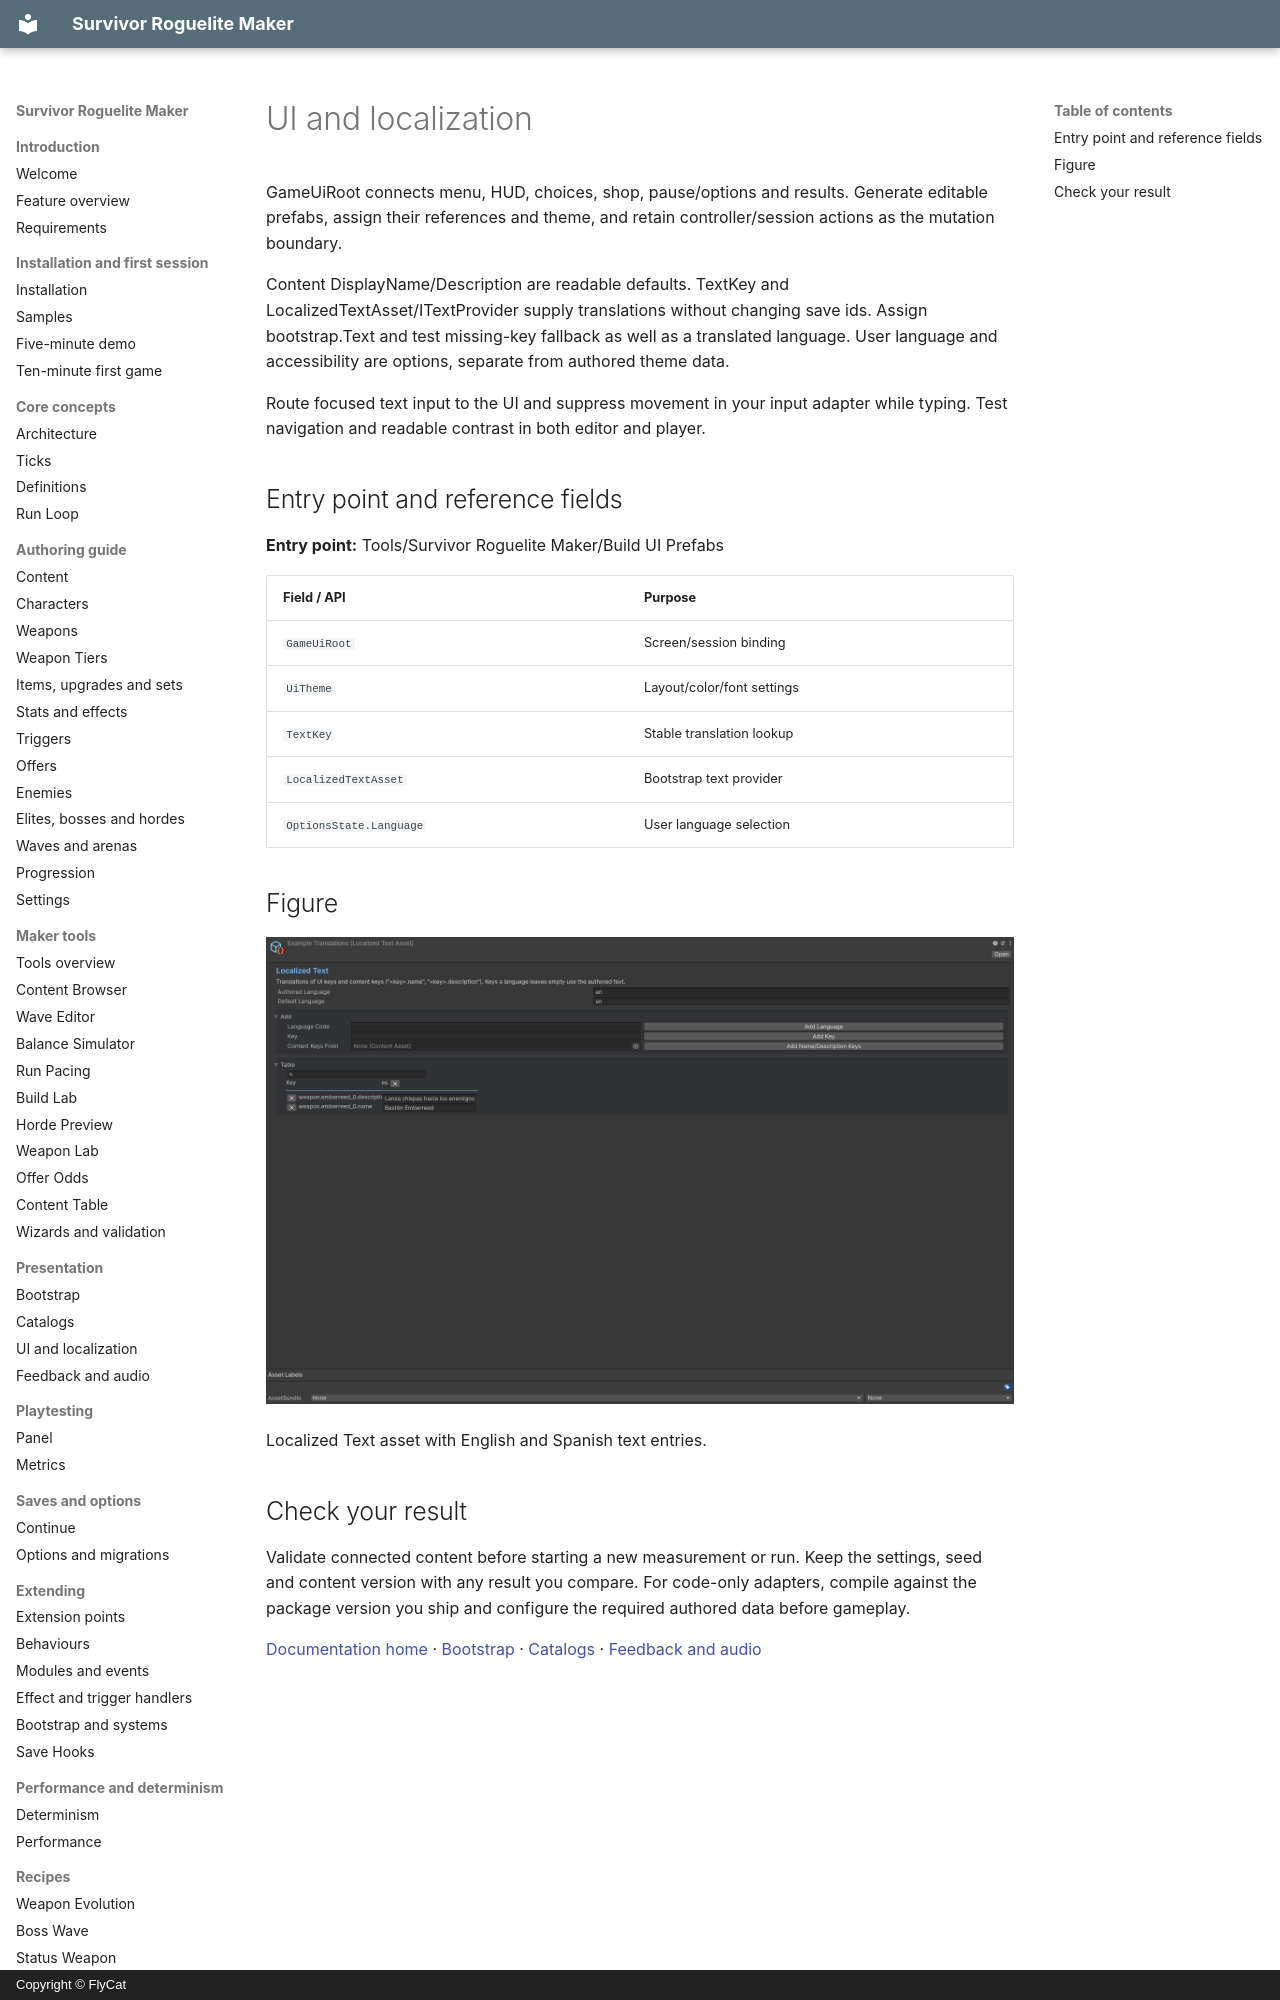

repository: hyunter777/survivor-roguelite-maker-docs · page: en/presentation/ui-localization/index.html · generator: mkdocs · copyright: Copyright © FlyCat

# UI and localization

GameUiRoot connects menu, HUD, choices, shop, pause/options and results. Generate editable prefabs, assign their references and theme, and retain controller/session actions as the mutation boundary.

Content DisplayName/Description are readable defaults. TextKey and LocalizedTextAsset/ITextProvider supply translations without changing save ids. Assign bootstrap.Text and test missing-key fallback as well as a translated language. User language and accessibility are options, separate from authored theme data.

Route focused text input to the UI and suppress movement in your input adapter while typing. Test navigation and readable contrast in both editor and player.

## Entry point and reference fields

**Entry point:** Tools/Survivor Roguelite Maker/Build UI Prefabs

| Field / API | Purpose |
|---|---|
| `GameUiRoot` | Screen/session binding |
| `UiTheme` | Layout/color/font settings |
| `TextKey` | Stable translation lookup |
| `LocalizedTextAsset` | Bootstrap text provider |
| `OptionsState.Language` | User language selection |

## Figure

![Localized Text asset with English and Spanish text entries.](../../assets/ui-localization.png)

Localized Text asset with English and Spanish text entries.
